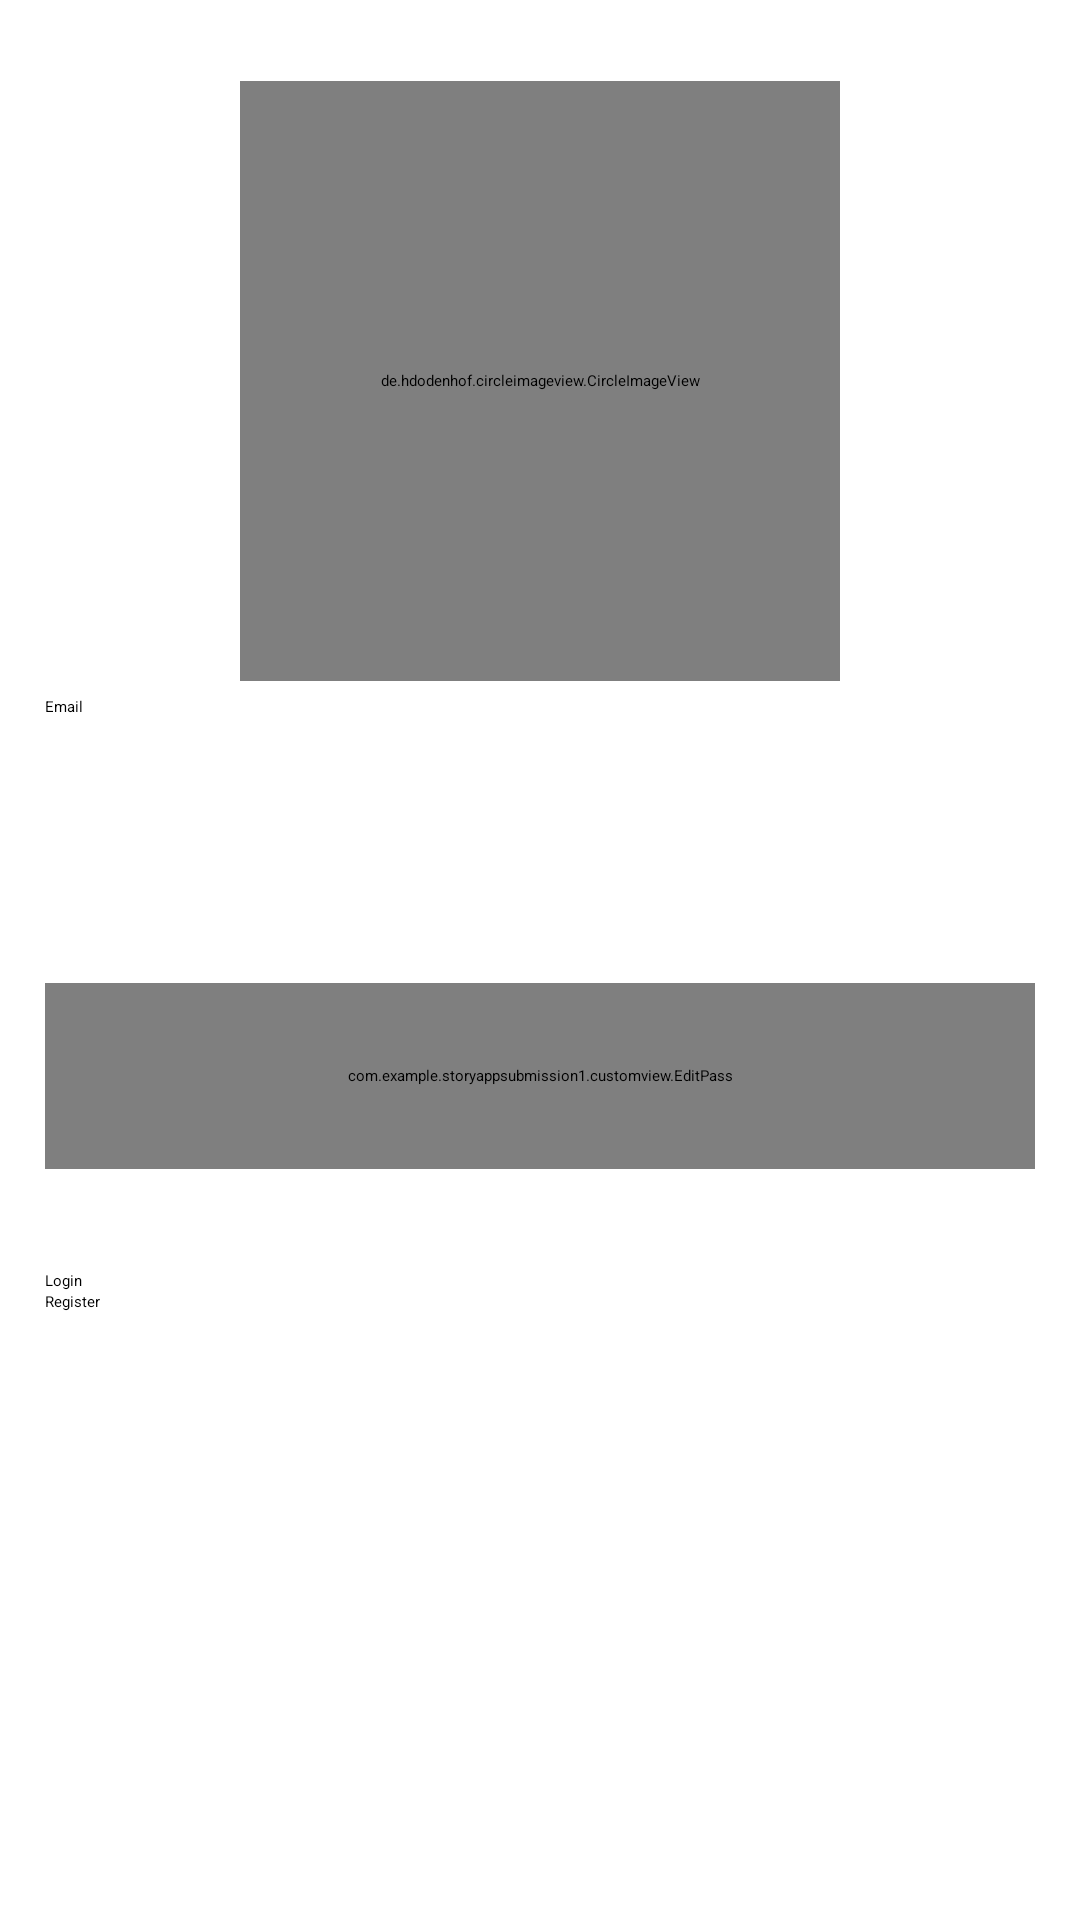

Write the Android layout XML for this screen, with the resource values it uses.
<!-- AndroidManifest.xml: activity theme Theme.App.SplashScreen -->
<!-- res/layout/activity_login.xml -->
<?xml version="1.0" encoding="utf-8"?>
<androidx.constraintlayout.widget.ConstraintLayout xmlns:android="http://schemas.android.com/apk/res/android"
    xmlns:app="http://schemas.android.com/apk/res-auto"
    xmlns:tools="http://schemas.android.com/tools"
    android:layout_width="match_parent"
    android:layout_height="match_parent"
    tools:context=".activity.LoginActivity">

    <ProgressBar
        android:id="@+id/load_login"
        android:layout_width="wrap_content"
        android:layout_height="wrap_content"
        app:layout_constraintTop_toTopOf="parent"
        app:layout_constraintBottom_toBottomOf="parent"
        app:layout_constraintStart_toStartOf="parent"
        app:layout_constraintEnd_toEndOf="parent"
        android:visibility="gone"
        tools:visibility="visible"/>
    <LinearLayout
        android:id="@+id/ly_login_info"
        android:layout_width="match_parent"
        android:layout_height="match_parent"
        android:orientation="vertical"
        android:paddingStart="15dp"
        android:paddingEnd="15dp"
        android:paddingTop="22dp">
        <de.hdodenhof.circleimageview.CircleImageView
            android:id="@+id/iv_photo"
            android:layout_width="200dp"
            android:layout_height="200dp"
            android:layout_gravity="center_horizontal"
            android:layout_marginTop="5dp"
            android:layout_marginBottom="5dp"
            app:civ_border_width="2dp"
            app:civ_border_color="@color/blue_dark"
            android:src="@drawable/profile" />
        <EditText
            android:id="@+id/ed_login_email"
            android:transitionName="email"
            android:layout_width="match_parent"
            android:layout_height="62dp"
            android:inputType="textEmailAddress"
            android:hint="@string/email_string" />
        <TextView
            android:id="@+id/tv_email_alert"
            android:layout_width="match_parent"
            android:layout_height="wrap_content"
            android:contentDescription="@string/email_string"
            android:textColor="@color/red"
            android:textSize="10sp"
            android:textStyle="bold"
            android:layout_marginBottom="20dp"/>
        <com.example.storyappsubmission1.customview.EditPass
            android:id="@+id/ed_login_password"
            android:transitionName="password"
            android:layout_width="match_parent"
            android:inputType="textPassword"
            android:layout_height="62dp"
            android:hint="@string/password_string"/>
        <TextView
            android:id="@+id/tv_password_alert"
            android:layout_width="match_parent"
            android:layout_height="wrap_content"
            android:contentDescription="@string/password_string"
            android:textColor="@color/red"
            android:textSize="10sp"
            android:textStyle="bold"
            android:layout_marginBottom="20dp"/>
        <Button
            android:id="@+id/btn_login"
            android:layout_width="match_parent"
            android:layout_height="wrap_content"
            android:text="@string/login_string" />
        <Button
            android:id="@+id/btn_create_account"
            android:transitionName="regbutton"
            android:layout_width="match_parent"
            android:layout_height="wrap_content"
            android:text="@string/register_string" />
    </LinearLayout>

</androidx.constraintlayout.widget.ConstraintLayout>
<!-- resources referenced by this layout -->
<resources>
  <string name="email_string">Email</string>
  <string name="login_string">Login</string>
  <string name="password_string">Password</string>
  <string name="register_string">Register</string>
  <style name="Theme.App.SplashScreen" parent="Theme.SplashScreen">
          <item name="windowSplashScreenBackground">@color/blue_dark</item>
          <item name="windowSplashScreenAnimatedIcon">@drawable/ic_splash</item>
          <item name="postSplashScreenTheme">@style/Base.Theme.StoryAppSubmission1</item>
      </style>
  <style name="Base.Theme.StoryAppSubmission1" parent="Theme.Material3.DayNight.NoActionBar">
          
          
  
          <item name="colorPrimary">#3475C1</item>
          <item name="colorPrimaryVariant">@color/blue_dark</item>
          <item name="colorOnPrimary">@color/white</item>
  
          <item name="colorSecondary">@color/teal_200</item>
          <item name="colorSecondaryVariant">#019392</item>
          <item name="colorOnSecondary">@color/black</item>
  
          <item name="android:statusBarColor">#1A2960</item>
  
          <item name="android:windowActivityTransitions">true</item>
          <item name="android:windowEnterTransition">@android:transition/move</item>
          <item name="android:windowExitTransition">@android:transition/move</item>
      </style>
  <!-- not gathered from this repository: default colours our renderer supplied (Android Studio template values) -->
  <color name="teal_200">#FF03DAC5</color>
  <color name="black">#FF000000</color>
  <color name="white">#FFFFFFFF</color>
</resources>
